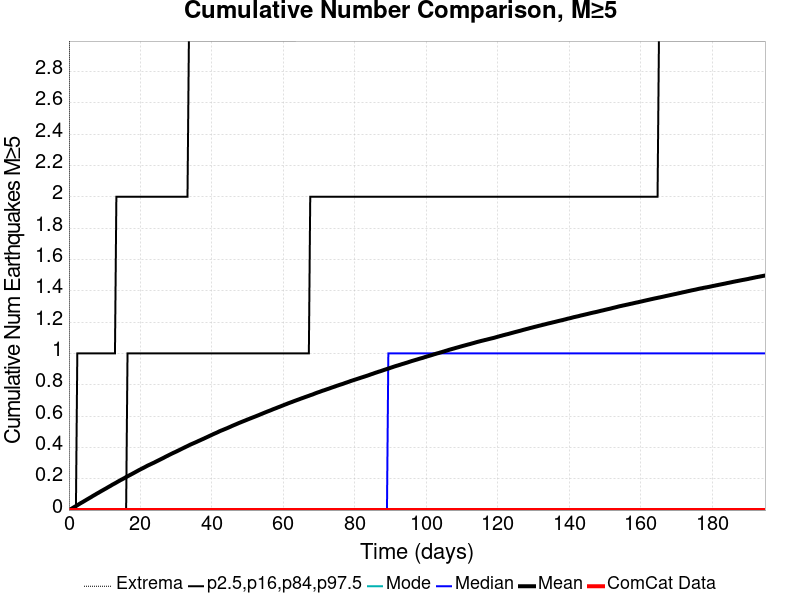

Data behind this chart, as committed beside it:
Time (days), ComCat Data, Simulation Mean, Simulation Median, Simulation Mode, Simulation Minimum, Simulation Maximum, 2.5 %-ile, 16 %-ile, 84 %-ile, 97.5 %-ile
0.0, 0.0, 0.0, 0.0, 0.0, 0.0, 0.0, 0.0, 0.0, 0.0, 0.0
0.3904, 0.0, 0.00463, 0.0, 0.0, 0.0, 8.0, 0.0, 0.0, 0.0, 0.0
0.7808, 0.0, 0.00927, 0.0, 0.0, 0.0, 10.0, 0.0, 0.0, 0.0, 0.0
1.171, 0.0, 0.01486, 0.0, 0.0, 0.0, 12.0, 0.0, 0.0, 0.0, 0.0
1.562, 0.0, 0.02022, 0.0, 0.0, 0.0, 13.0, 0.0, 0.0, 0.0, 0.0
1.952, 0.0, 0.02529, 0.0, 0.0, 0.0, 13.0, 0.0, 0.0, 0.0, 0.0
2.342, 0.0, 0.03068, 0.0, 0.0, 0.0, 15.0, 0.0, 0.0, 0.0, 1.0
2.733, 0.0, 0.03629, 0.0, 0.0, 0.0, 15.0, 0.0, 0.0, 0.0, 1.0
3.123, 0.0, 0.04191, 0.0, 0.0, 0.0, 16.0, 0.0, 0.0, 0.0, 1.0
3.513, 0.0, 0.04707, 0.0, 0.0, 0.0, 16.0, 0.0, 0.0, 0.0, 1.0
3.904, 0.0, 0.05191, 0.0, 0.0, 0.0, 16.0, 0.0, 0.0, 0.0, 1.0
4.294, 0.0, 0.05731, 0.0, 0.0, 0.0, 17.0, 0.0, 0.0, 0.0, 1.0
4.685, 0.0, 0.0626, 0.0, 0.0, 0.0, 19.0, 0.0, 0.0, 0.0, 1.0
5.075, 0.0, 0.06791, 0.0, 0.0, 0.0, 19.0, 0.0, 0.0, 0.0, 1.0
5.465, 0.0, 0.07311, 0.0, 0.0, 0.0, 19.0, 0.0, 0.0, 0.0, 1.0
5.856, 0.0, 0.07839, 0.0, 0.0, 0.0, 19.0, 0.0, 0.0, 0.0, 1.0
6.246, 0.0, 0.08341, 0.0, 0.0, 0.0, 19.0, 0.0, 0.0, 0.0, 1.0
6.637, 0.0, 0.08913, 0.0, 0.0, 0.0, 19.0, 0.0, 0.0, 0.0, 1.0
7.027, 0.0, 0.0943, 0.0, 0.0, 0.0, 20.0, 0.0, 0.0, 0.0, 1.0
7.417, 0.0, 0.09935, 0.0, 0.0, 0.0, 20.0, 0.0, 0.0, 0.0, 1.0
7.808, 0.0, 0.1049, 0.0, 0.0, 0.0, 20.0, 0.0, 0.0, 0.0, 1.0
8.198, 0.0, 0.1097, 0.0, 0.0, 0.0, 20.0, 0.0, 0.0, 0.0, 1.0
8.588, 0.0, 0.1149, 0.0, 0.0, 0.0, 20.0, 0.0, 0.0, 0.0, 1.0
8.979, 0.0, 0.1202, 0.0, 0.0, 0.0, 20.0, 0.0, 0.0, 0.0, 1.0
9.369, 0.0, 0.1252, 0.0, 0.0, 0.0, 20.0, 0.0, 0.0, 0.0, 1.0
9.76, 0.0, 0.1303, 0.0, 0.0, 0.0, 20.0, 0.0, 0.0, 0.0, 1.0
10.15, 0.0, 0.1352, 0.0, 0.0, 0.0, 20.0, 0.0, 0.0, 0.0, 1.0
10.54, 0.0, 0.1401, 0.0, 0.0, 0.0, 20.0, 0.0, 0.0, 0.0, 1.0
10.93, 0.0, 0.1456, 0.0, 0.0, 0.0, 20.0, 0.0, 0.0, 0.0, 1.0
11.32, 0.0, 0.1506, 0.0, 0.0, 0.0, 20.0, 0.0, 0.0, 0.0, 1.0
11.71, 0.0, 0.1555, 0.0, 0.0, 0.0, 21.0, 0.0, 0.0, 0.0, 1.0
12.1, 0.0, 0.1612, 0.0, 0.0, 0.0, 21.0, 0.0, 0.0, 0.0, 1.0
12.49, 0.0, 0.166, 0.0, 0.0, 0.0, 21.0, 0.0, 0.0, 0.0, 1.0
12.88, 0.0, 0.1708, 0.0, 0.0, 0.0, 21.0, 0.0, 0.0, 0.0, 1.0
13.27, 0.0, 0.1758, 0.0, 0.0, 0.0, 22.0, 0.0, 0.0, 0.0, 2.0
13.66, 0.0, 0.181, 0.0, 0.0, 0.0, 22.0, 0.0, 0.0, 0.0, 2.0
14.05, 0.0, 0.186, 0.0, 0.0, 0.0, 22.0, 0.0, 0.0, 0.0, 2.0
14.44, 0.0, 0.1911, 0.0, 0.0, 0.0, 22.0, 0.0, 0.0, 0.0, 2.0
14.83, 0.0, 0.1957, 0.0, 0.0, 0.0, 22.0, 0.0, 0.0, 0.0, 2.0
15.22, 0.0, 0.2005, 0.0, 0.0, 0.0, 22.0, 0.0, 0.0, 0.0, 2.0
15.62, 0.0, 0.2053, 0.0, 0.0, 0.0, 22.0, 0.0, 0.0, 0.0, 2.0
16.01, 0.0, 0.2108, 0.0, 0.0, 0.0, 22.0, 0.0, 0.0, 0.0, 2.0
16.4, 0.0, 0.2152, 0.0, 0.0, 0.0, 22.0, 0.0, 0.0, 1.0, 2.0
16.79, 0.0, 0.2201, 0.0, 0.0, 0.0, 22.0, 0.0, 0.0, 1.0, 2.0
17.18, 0.0, 0.2249, 0.0, 0.0, 0.0, 22.0, 0.0, 0.0, 1.0, 2.0
17.57, 0.0, 0.2294, 0.0, 0.0, 0.0, 22.0, 0.0, 0.0, 1.0, 2.0
17.96, 0.0, 0.2343, 0.0, 0.0, 0.0, 22.0, 0.0, 0.0, 1.0, 2.0
18.35, 0.0, 0.2392, 0.0, 0.0, 0.0, 22.0, 0.0, 0.0, 1.0, 2.0
18.74, 0.0, 0.244, 0.0, 0.0, 0.0, 22.0, 0.0, 0.0, 1.0, 2.0
19.13, 0.0, 0.2489, 0.0, 0.0, 0.0, 22.0, 0.0, 0.0, 1.0, 2.0
19.52, 0.0, 0.2539, 0.0, 0.0, 0.0, 22.0, 0.0, 0.0, 1.0, 2.0
19.91, 0.0, 0.2586, 0.0, 0.0, 0.0, 22.0, 0.0, 0.0, 1.0, 2.0
20.3, 0.0, 0.2631, 0.0, 0.0, 0.0, 22.0, 0.0, 0.0, 1.0, 2.0
20.69, 0.0, 0.2677, 0.0, 0.0, 0.0, 22.0, 0.0, 0.0, 1.0, 2.0
21.08, 0.0, 0.2722, 0.0, 0.0, 0.0, 22.0, 0.0, 0.0, 1.0, 2.0
21.47, 0.0, 0.2769, 0.0, 0.0, 0.0, 22.0, 0.0, 0.0, 1.0, 2.0
21.86, 0.0, 0.2819, 0.0, 0.0, 0.0, 22.0, 0.0, 0.0, 1.0, 2.0
22.25, 0.0, 0.2862, 0.0, 0.0, 0.0, 22.0, 0.0, 0.0, 1.0, 2.0
22.64, 0.0, 0.2902, 0.0, 0.0, 0.0, 22.0, 0.0, 0.0, 1.0, 2.0
23.03, 0.0, 0.2946, 0.0, 0.0, 0.0, 22.0, 0.0, 0.0, 1.0, 2.0
... 440 more rows
